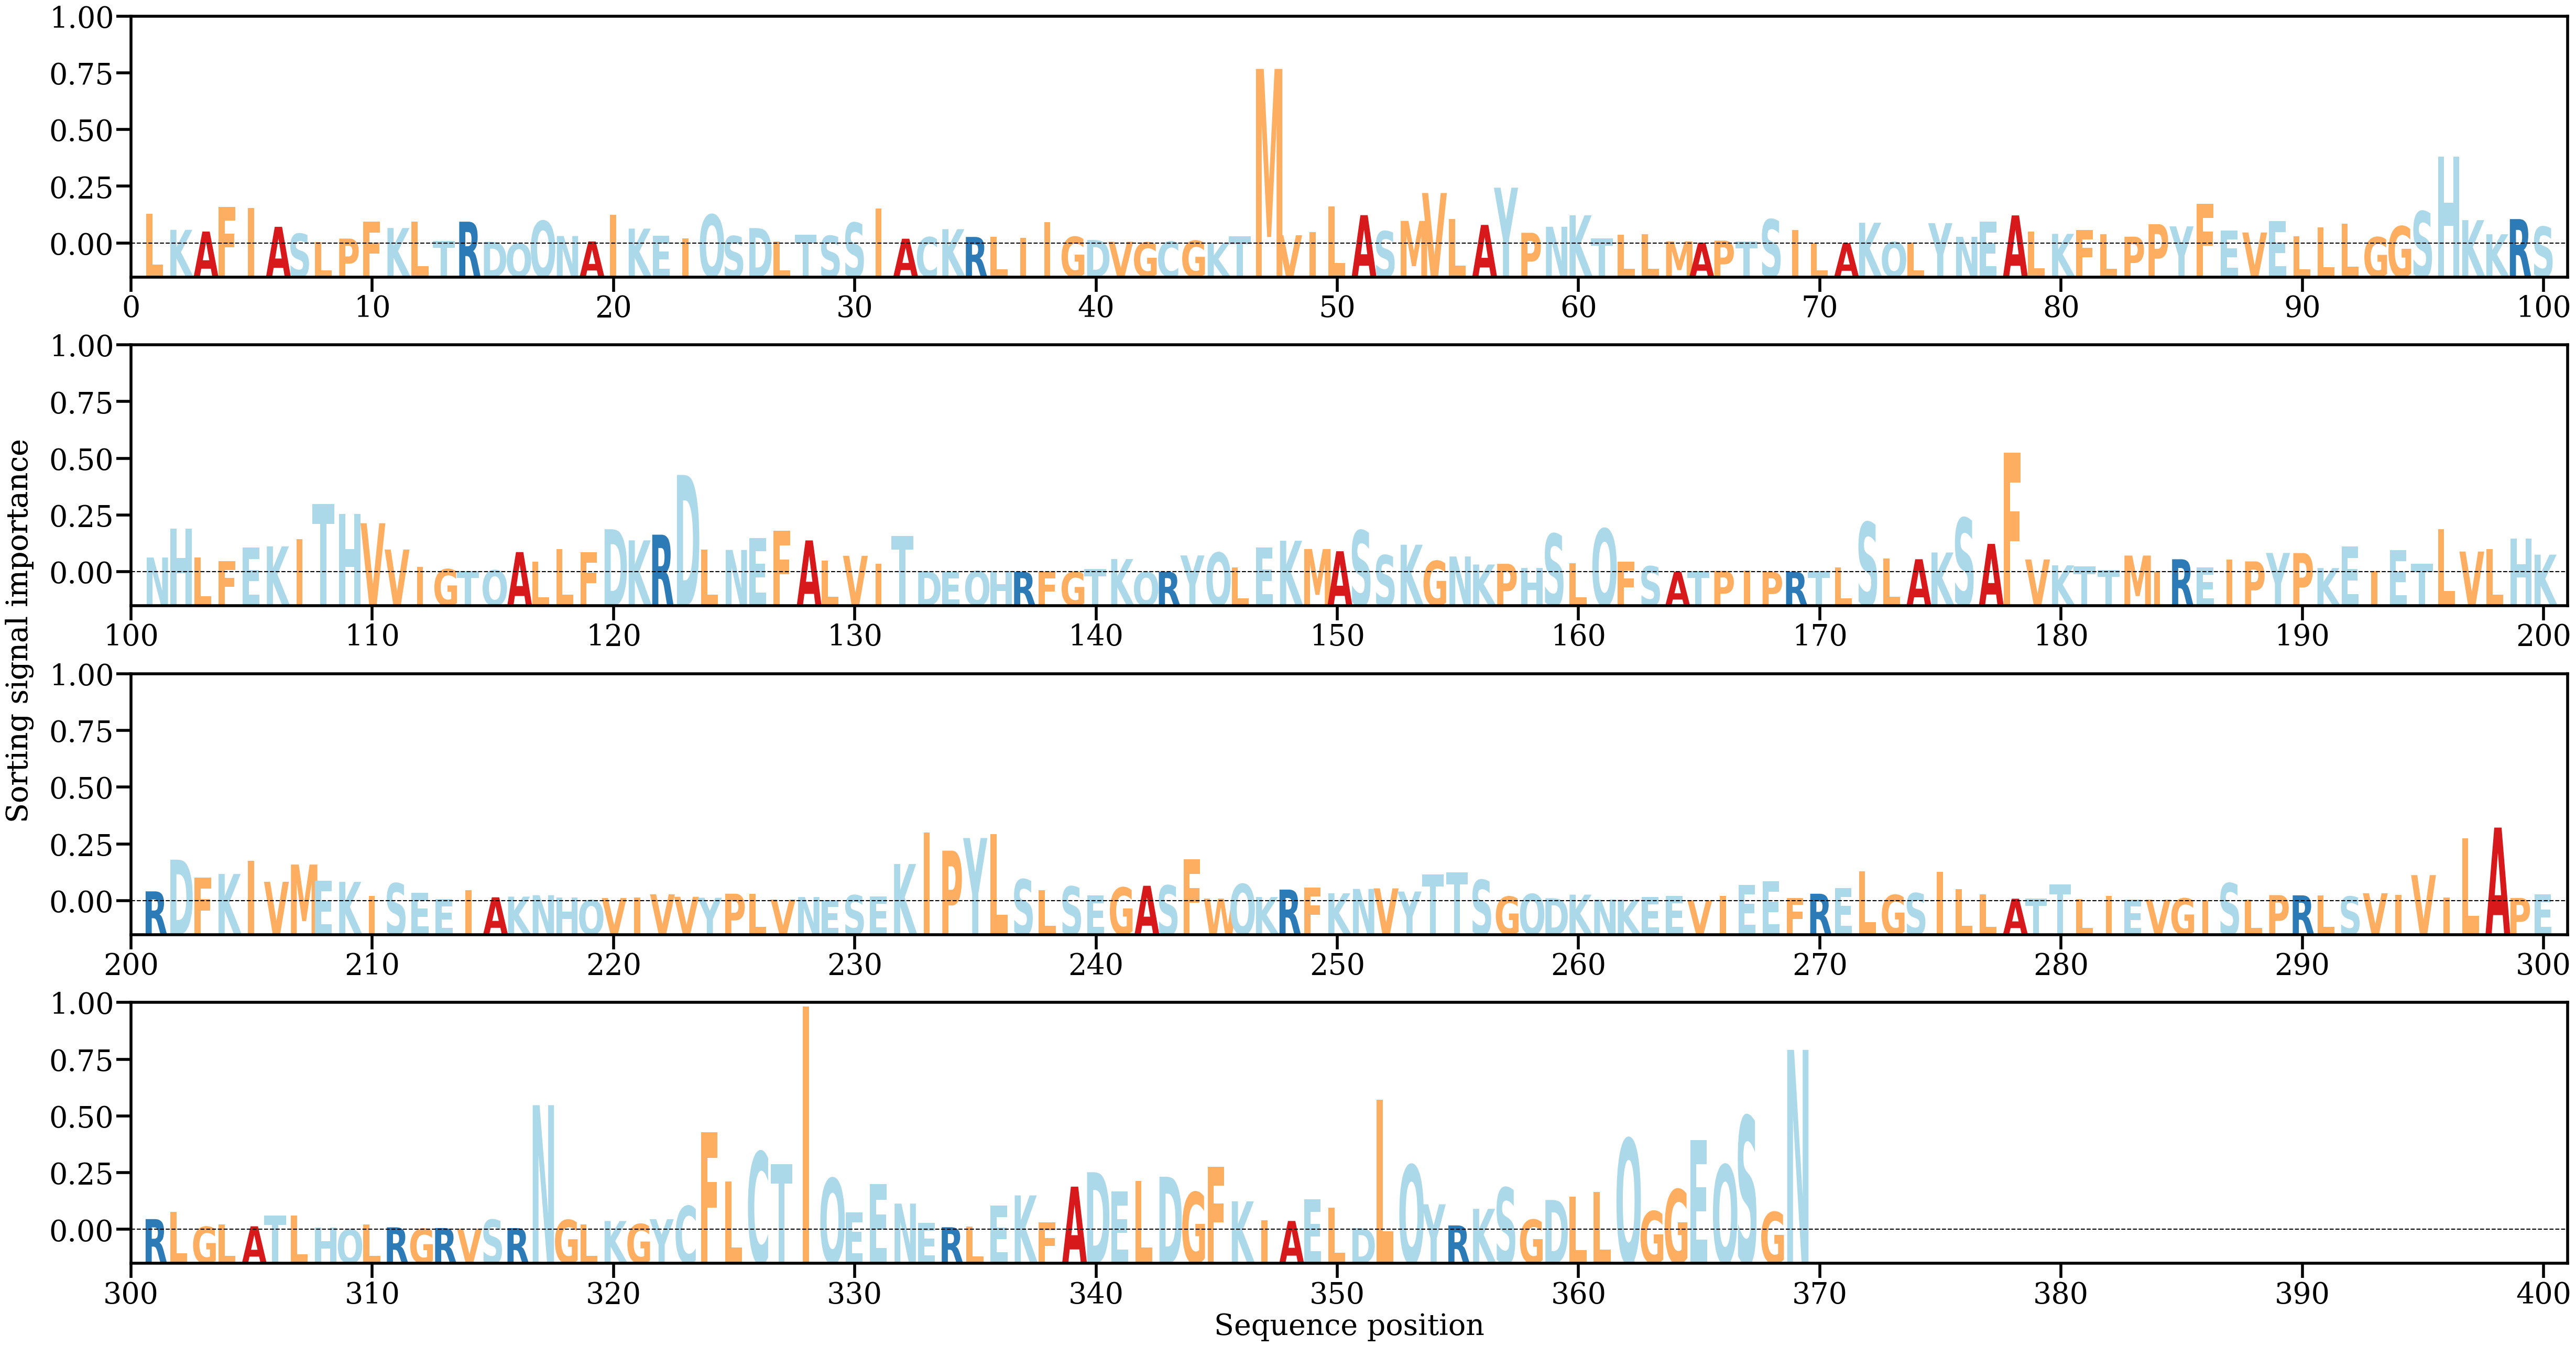

The table this chart was drawn from, first rows:
AA, Alpha
L, [0.00398915]
K, [0.00183027]
A, [0.00160131]
F, [0.00489111]
I, [0.00471226]
A, [0.00223424]
S, [0.00130998]
L, [0.00022871]
P, [0.00066]
F, [0.00291191]
K, [0.00207156]
L, [0.00294272]
T, [0.00035991]
R, [0.00291504]
D, [0.00022941]
Q, [7.2347257e-06]
Q, [0.00302358]
N, [0.00099989]
A, [0.0002802]
I, [0.00382862]
K, [0.00199079]
E, [0.00106464]
I, [0.00066143]
Q, [0.00386156]
S, [0.00099753]
D, [0.0020641]
L, [0.00023523]
T, [0.00115002]
S, [0.00103219]
S, [0.00278269]
I, [0.00467296]
A, [0.0006404]
C, [0.00085168]
K, [0.0019169]
R, [0.0008798]
L, [0.00092162]
I, [0.0007642]
I, [0.00287908]
G, [0.00089652]
D, [0.00047602]
V, [0.00023885]
G, [0.00015157]
C, [0.0002654]
G, [0.00037663]
K, [7.70884e-05]
T, [0.00098907]
M, [0.02332689]
V, [0.00110919]
I, [0.00149852]
L, [0.00495769]
A, [0.00378899]
S, [0.00164484]
M, [0.00302339]
V, [0.0067477]
L, [0.00326676]
A, [0.00248698]
Y, [0.00745872]
P, [0.00143674]
N, [0.00223908]
K, [0.00377137]
... 309 more rows
